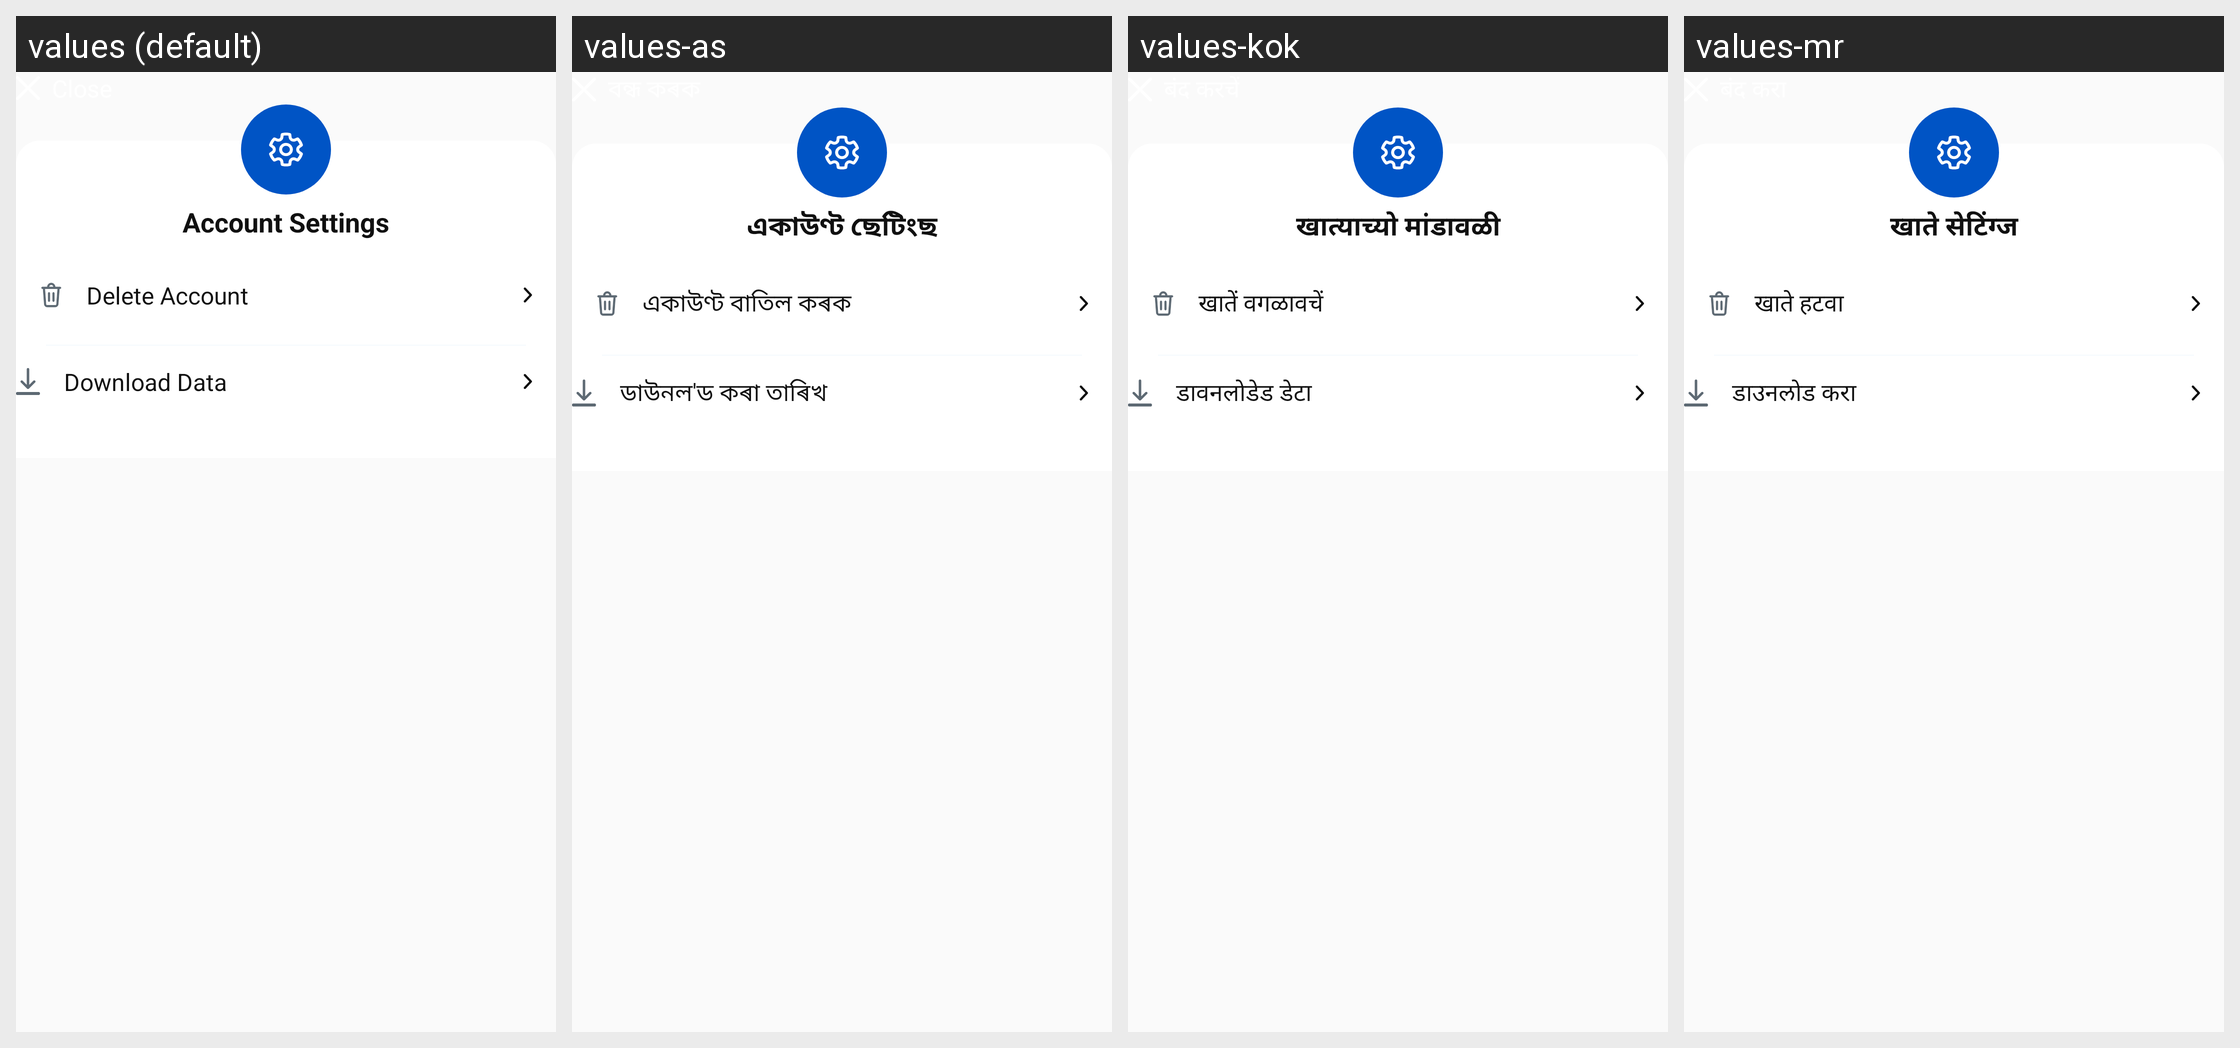

Strings drawn on this Android screen and how each of the app's shown locales translates them:
Android screen res/layout/bottom_sheet_account_settings.xml rendered under 4 locales, left to right: values (default), values-as, values-kok, values-mr. Device: Nexus 5 (rendered at 1080×1920; each locale shown at half size, 540×960, under a caption strip naming it); theme Theme.AppTheme.
Other locales in the repository, not shown: values-bn, values-gu, values-hi, values-kn, values-ml, values-or, values-pa, values-ta, values-te.
Strings drawn on this screen, with the default value and each locale's value (text and hints the layout hard-codes, and strings that could not be matched under every locale, appear in the picture but are not listed):

account_settings
  values: Account Settings
  values-as: একাউণ্ট ছেটিংছ
  values-kok: खात्याच्यो मांडावळी
  values-mr: खाते सेटिंग्ज

delete_account
  values: Delete Account
  values-as: একাউণ্ট বাতিল কৰক
  values-kok: खातें वगळावचें
  values-mr: खाते हटवा

download_data
  values: Download Data
  values-as: ডাউনল'ড কৰা তাৰিখ
  values-kok: डावनलोडेड डेटा
  values-mr: डाउनलोड करा
